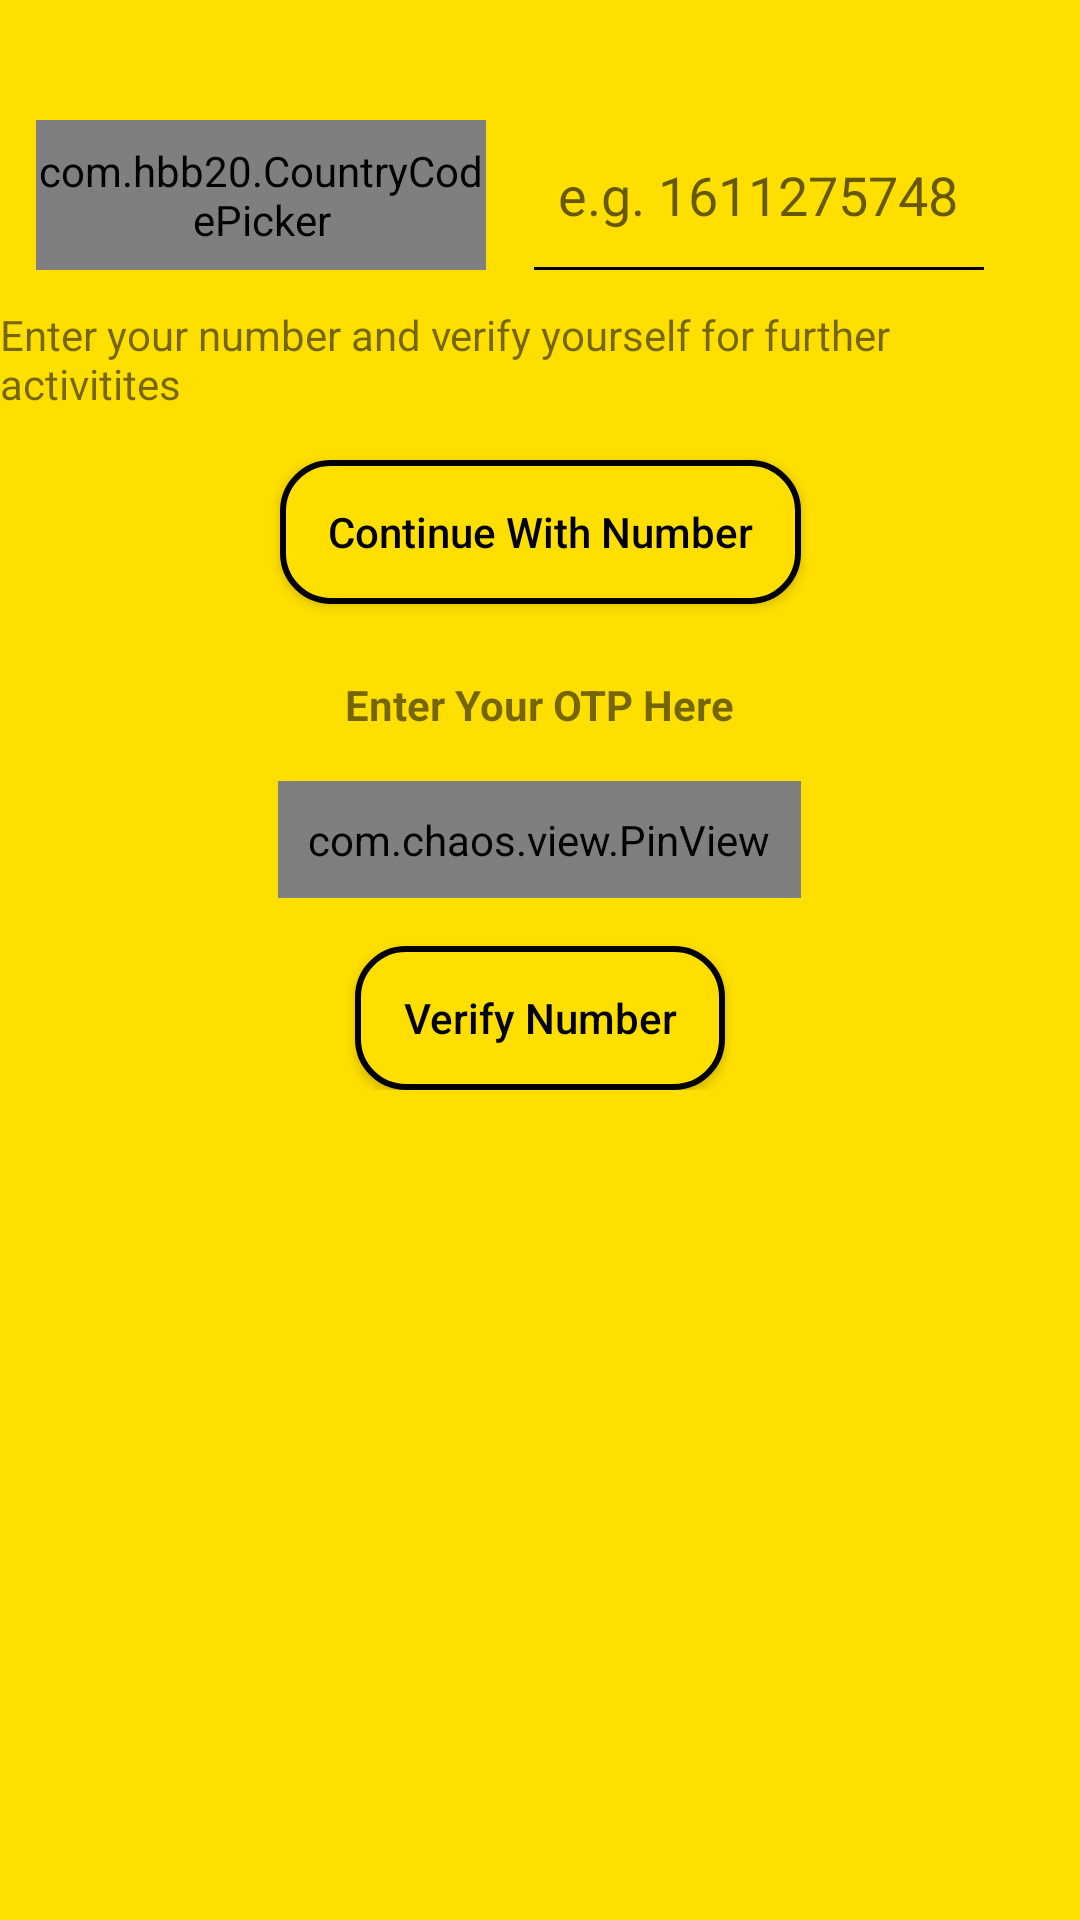

Produce the Android XML layout that renders to this screen, including the resource entries it uses.
<!-- AndroidManifest.xml: application theme Theme.RideXTaxiBooking -->
<!-- res/layout/activity_phone.xml -->
<?xml version="1.0" encoding="utf-8"?>
<androidx.constraintlayout.widget.ConstraintLayout xmlns:android="http://schemas.android.com/apk/res/android"
    xmlns:app="http://schemas.android.com/apk/res-auto"
    xmlns:tools="http://schemas.android.com/tools"
    android:layout_width="match_parent"
    android:layout_height="match_parent"
    android:background="#FFDF00"
    tools:context=".PhoneActivity">

    <androidx.constraintlayout.widget.ConstraintLayout
        android:id="@+id/constraintLayout"
        android:layout_width="match_parent"
        android:layout_height="wrap_content"
        android:layout_marginTop="24dp"
        app:layout_constraintEnd_toEndOf="parent"
        app:layout_constraintStart_toStartOf="parent"
        app:layout_constraintTop_toTopOf="parent">

        <com.hbb20.CountryCodePicker
            android:id="@+id/countryCodePicker"
            android:layout_width="150dp"
            android:layout_height="50dp"
            android:layout_marginStart="12dp"
            android:layout_marginTop="16dp"
            android:background="@drawable/spinner_login"
            app:ccp_defaultNameCode="BD"
            app:layout_constraintStart_toStartOf="parent"
            app:layout_constraintTop_toTopOf="parent"/>
        <EditText
            android:id="@+id/editTextPhone"
            android:layout_width="150dp"
            android:layout_height="50dp"
            android:layout_marginStart="16dp"
            android:background="@drawable/spinner_login"
            android:ems="10"
            android:hint="e.g. 1611275748"
            android:inputType="phone"
            android:padding="8dp"
            app:layout_constraintBottom_toBottomOf="@+id/countryCodePicker"
            app:layout_constraintStart_toEndOf="@+id/countryCodePicker"
            app:layout_constraintTop_toTopOf="@+id/countryCodePicker"
            app:layout_constraintVertical_bias="0.0" />

    </androidx.constraintlayout.widget.ConstraintLayout>

    <TextView
        android:id="@+id/textView2"
        android:layout_width="wrap_content"
        android:layout_height="wrap_content"
        android:layout_marginStart="24dp"
        android:layout_marginTop="12dp"
        android:layout_marginEnd="24dp"
        android:text="Enter your number and verify yourself for further activitites"
        app:layout_constraintEnd_toEndOf="parent"
        app:layout_constraintStart_toStartOf="parent"
        app:layout_constraintTop_toBottomOf="@+id/constraintLayout" />

    <Button
        android:id="@+id/continueNumberButton"
        android:layout_width="wrap_content"
        android:layout_height="wrap_content"
        android:layout_marginStart="16dp"
        android:layout_marginTop="16dp"
        android:layout_marginEnd="16dp"
        android:background="@drawable/button_bg"
        android:paddingLeft="16dp"
        android:paddingRight="16dp"
        android:text="Continue With Number"
        android:textAllCaps="false"
        android:textColor="@color/black"
        app:backgroundTint="@null"
        app:layout_constraintEnd_toEndOf="parent"
        app:layout_constraintStart_toStartOf="parent"
        app:layout_constraintTop_toBottomOf="@+id/textView2" />

    <LinearLayout
        android:id="@+id/verificationLinearLayout"
        android:layout_width="0dp"
        android:layout_height="wrap_content"
        android:orientation="vertical"
        app:layout_constraintEnd_toEndOf="parent"
        android:layout_marginLeft="16dp"
        android:gravity="center"
        android:layout_marginRight="16dp"
        app:layout_constraintStart_toStartOf="parent"
        app:layout_constraintTop_toBottomOf="@+id/continueNumberButton">

        <TextView
            android:id="@+id/otpText"
            android:layout_width="wrap_content"
            android:layout_height="wrap_content"
            android:layout_marginTop="24dp"
            android:text="Enter Your OTP Here"
            android:textStyle="bold" />
        <com.chaos.view.PinView
            android:id="@+id/firstPinView"
            style="@style/PinWidget.PinView"
            android:layout_width="wrap_content"
            android:layout_height="wrap_content"
            android:layout_marginStart="16dp"
            android:layout_marginTop="16dp"
            android:layout_marginEnd="16dp"
            android:cursorVisible="true"
            android:hint="000000"
            android:inputType="number"
            android:padding="10dp"
            android:textColor="@color/black"
            android:textSize="18sp"
            android:textStyle="bold"
            app:cursorColor="@color/black"
            app:cursorWidth="2dp"
            app:hideLineWhenFilled="false"
            app:itemCount="6"
            app:itemHeight="48dp"
            app:itemRadius="4dp"
            app:itemSpacing="0dp"
            app:itemWidth="48dp"
            app:lineColor="@color/black"
            app:lineWidth="2dp"
            app:viewType="rectangle" />



        <Button
            android:id="@+id/verifyBtn"
            android:layout_width="wrap_content"
            android:layout_height="wrap_content"
            android:layout_marginStart="16dp"
            android:layout_marginTop="16dp"
            android:layout_marginEnd="16dp"
            android:background="@drawable/button_bg"
            android:paddingLeft="16dp"
            android:paddingRight="16dp"
            android:text="Verify Number"
            android:textAllCaps="false"
            android:textColor="@color/black"
            app:backgroundTint="@null"
            app:layout_constraintEnd_toEndOf="parent"
            app:layout_constraintStart_toStartOf="parent"
            app:layout_constraintTop_toBottomOf="@+id/firstPinView" />

    </LinearLayout>




</androidx.constraintlayout.widget.ConstraintLayout>
<!-- resources referenced by this layout -->
<resources>
  <color name="black">#000000</color>
  <!-- drawable button_bg (drawable) -->
  <?xml version="1.0" encoding="utf-8"?>
  <shape xmlns:android="http://schemas.android.com/apk/res/android">
  
      <stroke android:width="2dp"
          android:color="@color/black"/>
      <corners android:radius="16dp"/>
      <solid android:color="#FFDF00"/>
  
  </shape>
  <!-- drawable spinner_login (drawable) -->
  <?xml version="1.0" encoding="utf-8"?>
  <layer-list xmlns:android="http://schemas.android.com/apk/res/android" >
  
      <item android:bottom="-1dp"
          android:left="-2dp"
          android:right="-2dp"
          android:top="-2dp">
          <shape android:shape="rectangle" >
              <stroke
                  android:width="2dp"
                  android:color="@color/black" />
          </shape>
      </item>
  
  </layer-list>
  <style name="Theme.RideXTaxiBooking" parent="Theme.MaterialComponents.DayNight.NoActionBar">
          
          <item name="colorPrimary">@color/purple_500</item>
          <item name="colorPrimaryVariant">@color/action_bar_color</item>
          <item name="colorOnPrimary">@color/white</item>
          
          <item name="colorSecondary">@color/teal_200</item>
          <item name="colorSecondaryVariant">@color/teal_700</item>
          <item name="colorOnSecondary">@color/black</item>
          
          <item name="android:statusBarColor">?attr/colorPrimaryVariant</item>
          
      </style>
  <color name="purple_500">#FF6200EE</color>
  <color name="action_bar_color">#D3BB15</color>
  <color name="white">#FFFFFFFF</color>
  <color name="teal_200">#FF03DAC5</color>
  <color name="teal_700">#FF018786</color>
</resources>
